Run: headless pygame with SDL's dummy video driver; simulated clock (each Clock.tick advances the game by its frame time, no real sleeping); random seed 0; keys injected as events and as key.get_pressed() state; no mouse input.
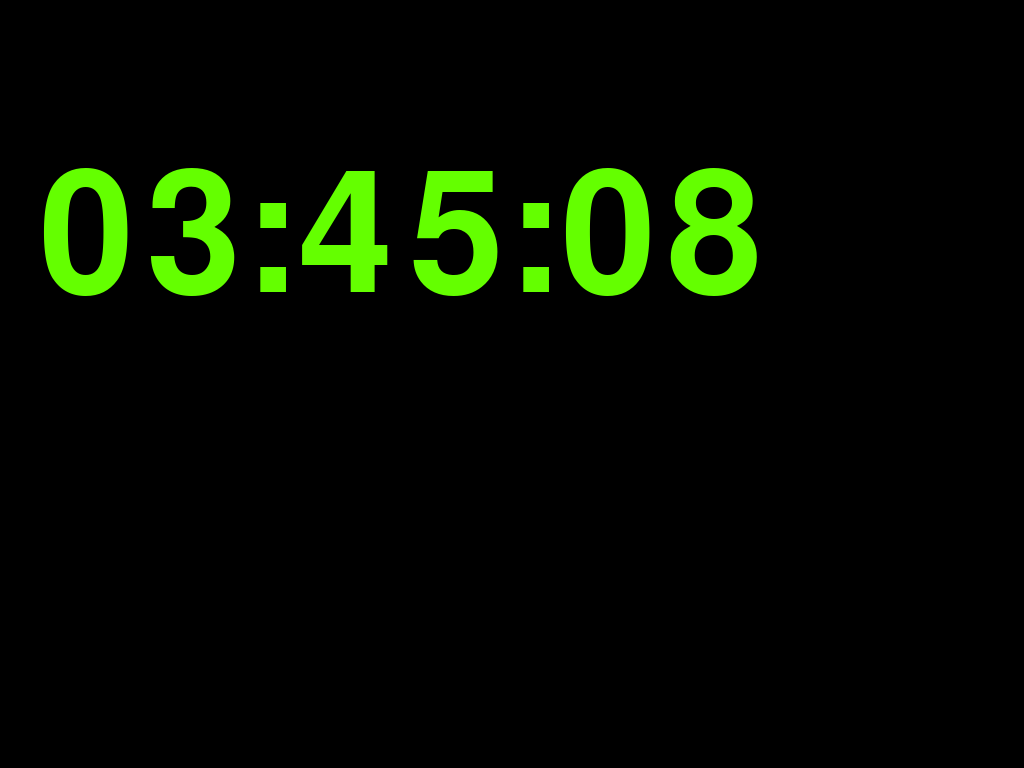
Frame 1 of 4 · flips 1–60 · no input
Frame 2 of 4 · flips 61–180 · tapped SPACE, RETURN · held RIGHT (→), D · screen unchanged from frame 1, image omitted
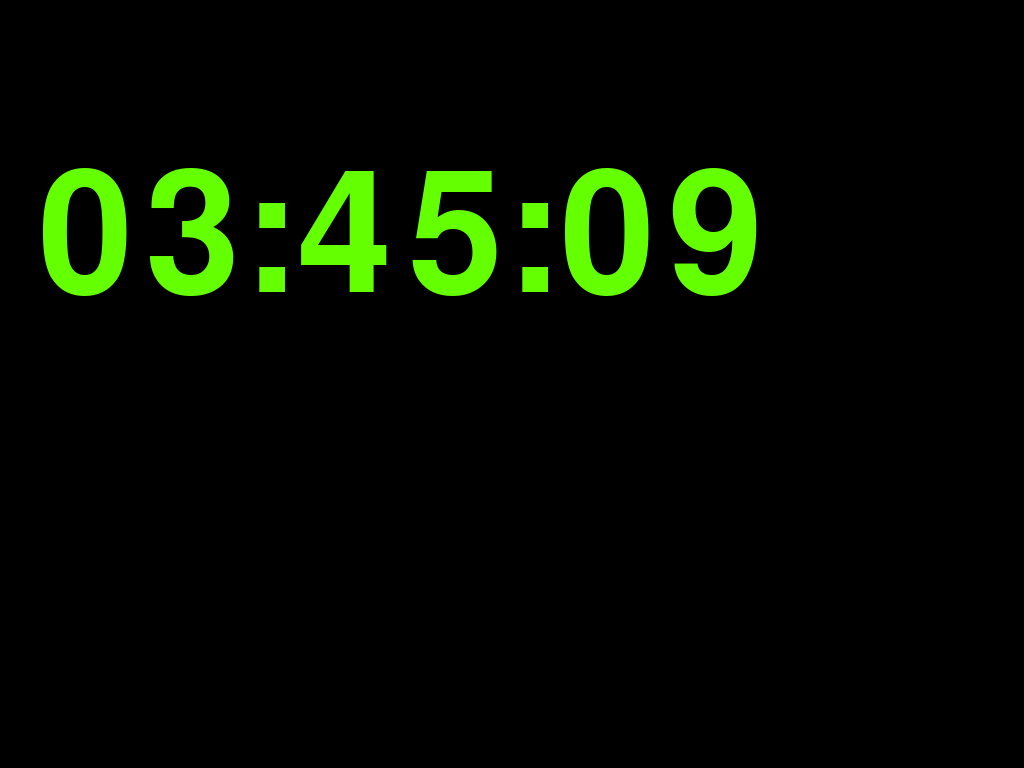
Frame 3 of 4 · flips 181–300 · held DOWN (↓), S
Frame 4 of 4 · flips 301–420 · held LEFT (←), A, UP (↑), W · screen unchanged from frame 3, image omitted

The pygame program that drew these frames:

#!/usr/bin/env python3
# Addapted by BitMan64 for Holoclock
# Thanks to CoolCat467 for his Original


SCREENSIZE = (800, 480)
NAME = '12HHClock'
__version__ = '5.0.1'

FPS = 10
WHITE = (100, 255, 0)
BLACK = (0, 0, 0)

import pygame
from pygame.locals import *
import sys
import time

def GetTime():
    h = time.strftime("%H")
    m = time.strftime("%M")
    s = time.strftime("%S")
    timenow = [h,":",m,":",s]
    return timenow
    


def run():
    pygame.init()
    
    clock = pygame.time.Clock()

    screen = pygame.display.set_mode(SCREENSIZE, FULLSCREEN, 32)
    pygame.display.set_caption(NAME)

    font = pygame.font.SysFont('digital-7', 250)
    font_height = font.get_linesize()
    
    display_text = GetTime()
    RUNNING = True
    while RUNNING:
        events = pygame.event.get()
        for event in events:
            if event.type == pygame.KEYDOWN:
                if event.key == pygame.K_q:
                    RUNNING = False
            if event.type == QUIT:
                RUNNING = False
                   
        display_text = GetTime()
        clock.tick(FPS)
        screen.fill(BLACK)
        
        HTIME = ''
        for i in display_text:
            HTIME += str(i)

        text_surf = font.render( HTIME, True, WHITE)
        SURFACER = text_surf.get_rect()
        SURFACER.center=(400,240)
        flipped_surf = pygame.transform.flip(text_surf, 1, 0)
        screen.blit(text_surf, SURFACER)
        
        pygame.display.update()
    pygame.quit()

if __name__ == '__main__':
    run()
